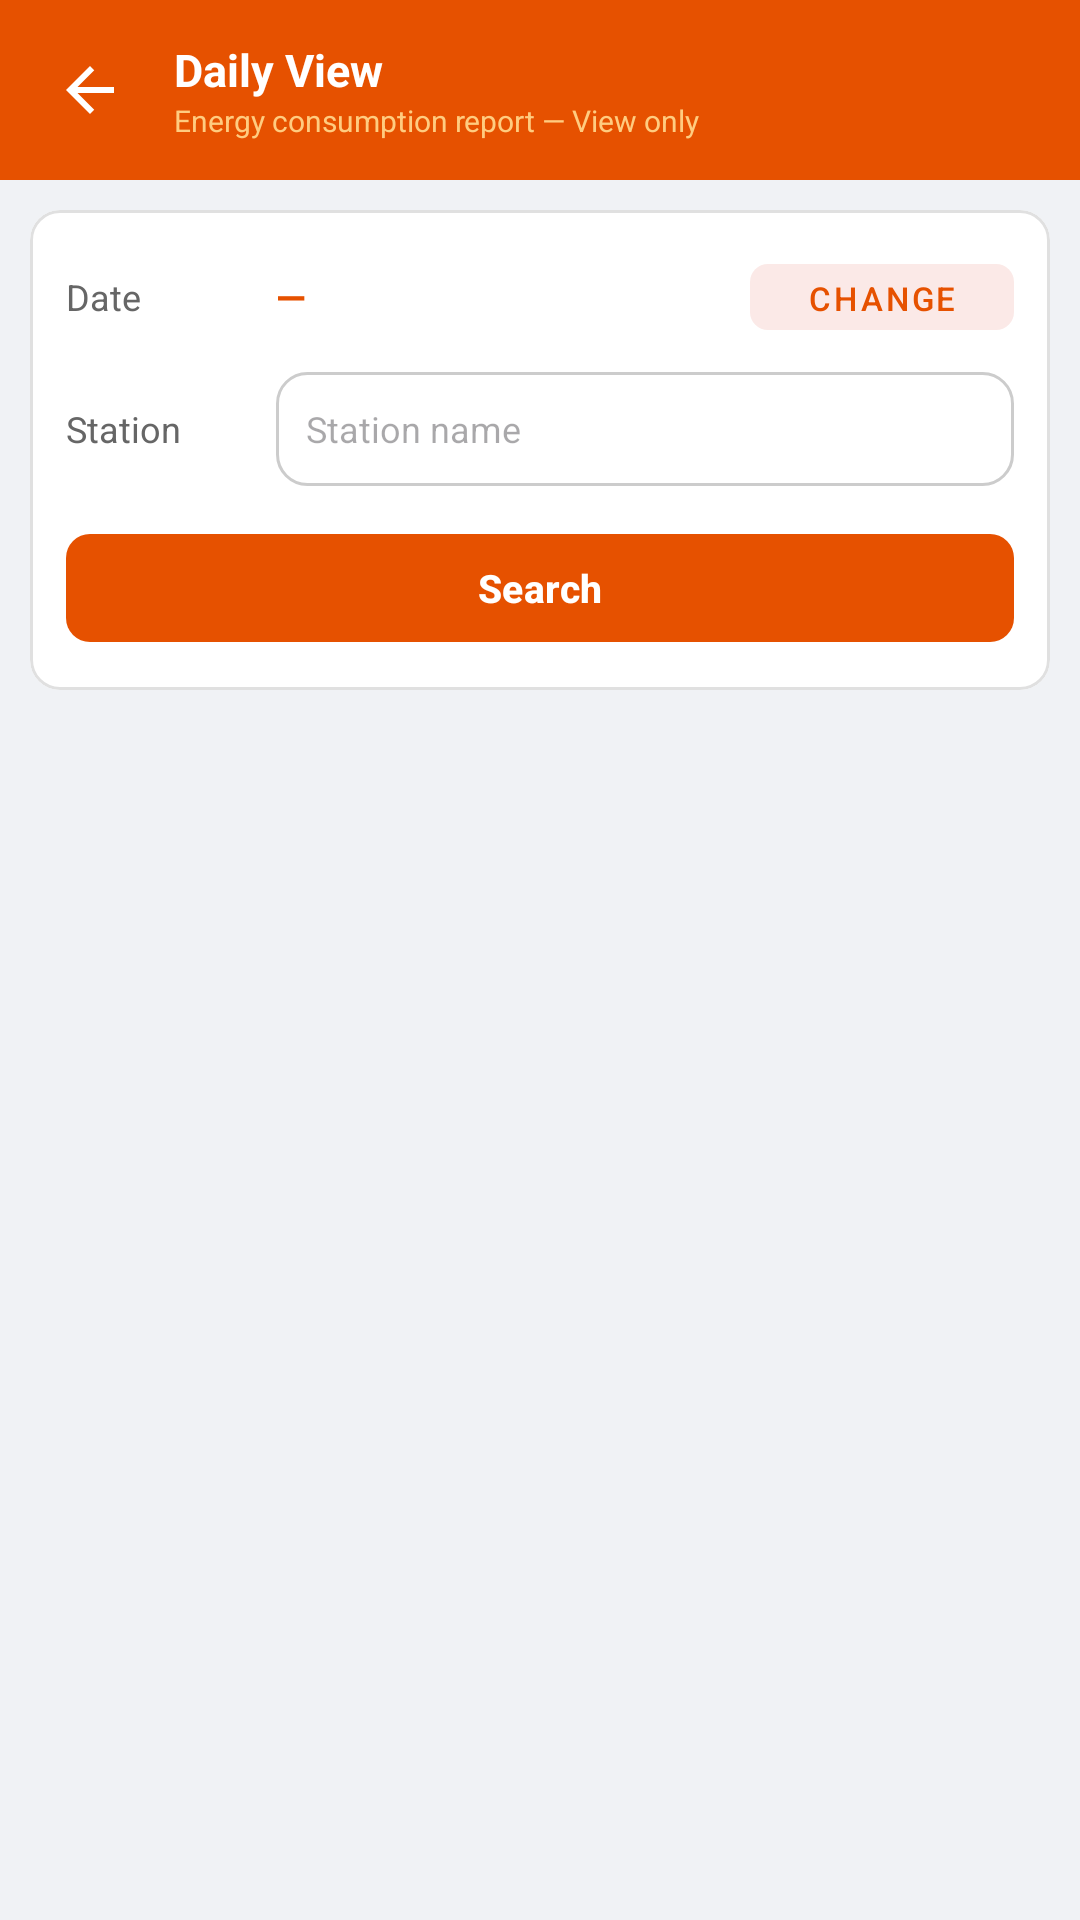

Layout XML and referenced resources for this Android screen:
<!-- AndroidManifest.xml: application theme Theme.KPTCL -->
<!-- res/layout/fragment_division_daily_view.xml -->
<?xml version="1.0" encoding="utf-8"?>
<LinearLayout xmlns:android="http://schemas.android.com/apk/res/android"
    xmlns:app="http://schemas.android.com/apk/res-auto"
    android:layout_width="match_parent"
    android:layout_height="match_parent"
    android:orientation="vertical"
    android:background="#F0F2F5">

    
    <LinearLayout android:layout_width="match_parent" android:layout_height="wrap_content"
        android:orientation="horizontal" android:gravity="center_vertical"
        android:background="#E65100" android:padding="12dp">
        <ImageButton android:id="@+id/btnBack"
            android:layout_width="36dp" android:layout_height="36dp"
            android:src="@drawable/ic_arrow_back" app:tint="#FFFFFF"
            android:background="?attr/selectableItemBackgroundBorderless"
            android:contentDescription="Back" android:layout_marginEnd="10dp" />
        <LinearLayout android:layout_width="0dp" android:layout_height="wrap_content"
            android:layout_weight="1" android:orientation="vertical">
            <TextView android:layout_width="wrap_content" android:layout_height="wrap_content"
                android:text="Daily View" android:textColor="#FFFFFF"
                android:textSize="15sp" android:textStyle="bold" />
            <TextView android:layout_width="wrap_content" android:layout_height="wrap_content"
                android:text="Energy consumption report — View only"
                android:textColor="#FFCC80" android:textSize="10sp" />
        </LinearLayout>
        <TextView android:id="@+id/tvRowCount" android:layout_width="wrap_content"
            android:layout_height="wrap_content" android:text=""
            android:textColor="#FFCC80" android:textSize="11sp" />
    </LinearLayout>

    
    <com.google.android.material.card.MaterialCardView
        android:layout_width="match_parent" android:layout_height="wrap_content"
        android:layout_margin="10dp" app:cardBackgroundColor="#FFFFFF"
        app:cardCornerRadius="10dp" app:cardElevation="0dp"
        app:strokeColor="#E0E0E0" app:strokeWidth="1dp">
        <LinearLayout android:layout_width="match_parent" android:layout_height="wrap_content"
            android:orientation="vertical" android:padding="12dp">

            
            <LinearLayout android:layout_width="match_parent" android:layout_height="wrap_content"
                android:orientation="horizontal" android:gravity="center_vertical"
                android:layout_marginBottom="8dp">
                <TextView android:layout_width="70dp" android:layout_height="wrap_content"
                    android:text="Date" android:textColor="#666666" android:textSize="12sp" />
                <TextView android:id="@+id/tvSelectedDate" android:layout_width="0dp"
                    android:layout_height="wrap_content" android:layout_weight="1"
                    android:text="—" android:textColor="#E65100"
                    android:textSize="13sp" android:textStyle="bold" />
                <com.google.android.material.button.MaterialButton
                    android:id="@+id/btnPickDate"
                    android:layout_width="wrap_content" android:layout_height="34dp"
                    android:text="Change" android:textSize="11sp"
                    app:backgroundTint="#FBE9E7" android:textColor="#E65100"
                    app:cornerRadius="6dp"
                    style="@style/Widget.MaterialComponents.Button.TextButton" />
            </LinearLayout>

            
            <LinearLayout android:layout_width="match_parent" android:layout_height="wrap_content"
                android:orientation="horizontal" android:gravity="center_vertical"
                android:layout_marginBottom="12dp">
                <TextView android:layout_width="70dp" android:layout_height="wrap_content"
                    android:text="Station" android:textColor="#666666" android:textSize="12sp" />
                <Spinner android:id="@+id/spinnerStation"
                    android:layout_width="0dp" android:layout_height="38dp"
                    android:layout_weight="1" android:background="@drawable/input_bg"
                    android:visibility="gone" />
                <EditText android:id="@+id/etStation"
                    android:layout_width="0dp" android:layout_height="38dp"
                    android:layout_weight="1" android:hint="Station name"
                    android:textSize="12sp" android:textColor="#333333"
                    android:background="@drawable/input_bg"
                    android:paddingStart="10dp" android:paddingEnd="10dp"
                    android:inputType="textCapCharacters" android:imeOptions="actionDone" />
            </LinearLayout>

            
            <com.google.android.material.button.MaterialButton
                android:id="@+id/btnSearch"
                android:layout_width="match_parent" android:layout_height="44dp"
                android:text="Search" android:textColor="#FFFFFF"
                android:textStyle="bold" android:textSize="13sp"
                app:backgroundTint="#E65100" app:cornerRadius="8dp" />
        </LinearLayout>
    </com.google.android.material.card.MaterialCardView>

    
    <com.google.android.material.card.MaterialCardView
        android:id="@+id/cardSummary"
        android:layout_width="match_parent" android:layout_height="wrap_content"
        android:layout_marginStart="10dp" android:layout_marginEnd="10dp"
        android:layout_marginBottom="6dp"
        app:cardBackgroundColor="#FFF8F5" app:cardCornerRadius="10dp"
        app:cardElevation="0dp" app:strokeColor="#FFCCBC" app:strokeWidth="1dp"
        android:visibility="gone">
        <LinearLayout android:layout_width="match_parent" android:layout_height="wrap_content"
            android:orientation="horizontal" android:padding="12dp">
            <LinearLayout android:layout_width="0dp" android:layout_height="wrap_content"
                android:layout_weight="1" android:orientation="vertical" android:gravity="center">
                <TextView android:id="@+id/tvSummaryFeederCount"
                    android:layout_width="wrap_content" android:layout_height="wrap_content"
                    android:text="—" android:textColor="#E65100"
                    android:textSize="20sp" android:textStyle="bold" />
                <TextView android:layout_width="wrap_content" android:layout_height="wrap_content"
                    android:text="Feeders" android:textColor="#999999" android:textSize="10sp" />
            </LinearLayout>
            <View android:layout_width="1dp" android:layout_height="40dp"
                android:background="#FFCCBC" android:layout_gravity="center_vertical" />
            <LinearLayout android:layout_width="0dp" android:layout_height="wrap_content"
                android:layout_weight="1" android:orientation="vertical" android:gravity="center">
                <TextView android:id="@+id/tvSummaryTotalKwh"
                    android:layout_width="wrap_content" android:layout_height="wrap_content"
                    android:text="—" android:textColor="#00695C"
                    android:textSize="20sp" android:textStyle="bold" />
                <TextView android:layout_width="wrap_content" android:layout_height="wrap_content"
                    android:text="Total Consumption" android:textColor="#999999" android:textSize="10sp" />
            </LinearLayout>
        </LinearLayout>
    </com.google.android.material.card.MaterialCardView>

    
    <TextView android:id="@+id/tvResultTitle" android:layout_width="match_parent"
        android:layout_height="wrap_content" android:text="" android:textColor="#E65100"
        android:textSize="12sp" android:textStyle="bold" android:gravity="center"
        android:paddingStart="12dp" android:paddingEnd="12dp" android:paddingBottom="4dp"
        android:visibility="gone" />

    
    <ProgressBar android:id="@+id/progressBar" android:layout_width="wrap_content"
        android:layout_height="wrap_content" android:layout_gravity="center_horizontal"
        android:visibility="gone" />

    
    <TextView android:id="@+id/tvEmpty" android:layout_width="match_parent"
        android:layout_height="wrap_content"
        android:text="No data found for selected filters"
        android:textColor="#999999" android:textSize="13sp" android:gravity="center"
        android:padding="24dp" android:visibility="gone" />

    
    <androidx.recyclerview.widget.RecyclerView
        android:id="@+id/rvDaily"
        android:layout_width="match_parent" android:layout_height="0dp"
        android:layout_weight="1" android:padding="10dp"
        android:clipToPadding="false" android:visibility="gone" />
    
    <com.google.android.material.button.MaterialButton
        android:id="@+id/btnDownloadExcel"
        android:layout_width="match_parent"
        android:layout_height="48dp"
        android:layout_margin="10dp"
        android:text="⬇ Download Excel"
        android:textColor="#FFFFFF"
        android:textStyle="bold"
        android:textSize="13sp"
        app:backgroundTint="#2E7D32"
        app:cornerRadius="8dp"
        android:visibility="gone" />
</LinearLayout>
<!-- resources referenced by this layout -->
<resources>
  <!-- drawable ic_arrow_back (drawable) -->
  <vector xmlns:android="http://schemas.android.com/apk/res/android"
      android:width="24dp"
      android:height="24dp"
      android:viewportWidth="24"
      android:viewportHeight="24">
      <path
          android:fillColor="#000000"
          android:pathData="M20,11H7.83l5.59,-5.59L12,4l-8,8l8,8l1.41,-1.41L7.83,13H20z"/>
  </vector>
  <!-- drawable input_bg (drawable) -->
  <?xml version="1.0" encoding="utf-8"?>
  <selector xmlns:android="http://schemas.android.com/apk/res/android">
  
      
      <item android:state_focused="true">
          <shape android:shape="rectangle">
              <solid android:color="#FFFFFF"/>
              <stroke
                  android:width="2dp"
                  android:color="#4CAF50"/> 
              <corners android:radius="10dp"/>
          </shape>
      </item>
  
      
      <item>
          <shape android:shape="rectangle">
              <solid android:color="#FFFFFF"/>
              <stroke
                  android:width="1dp"
                  android:color="#CCCCCC"/> 
              <corners android:radius="10dp"/>
          </shape>
      </item>
  
  </selector>
  <style name="Theme.KPTCL" parent="Base.Theme.KPTCL" />
  <style name="Base.Theme.KPTCL" parent="Theme.Material3.DayNight.NoActionBar">
          
          <item name="colorPrimary">#6366F1</item> 
          <item name="colorPrimaryVariant">#4F46E5</item>
          <item name="colorOnPrimary">@android:color/white</item>
  
          
          <item name="colorSecondary">#14B8A6</item> 
          <item name="colorSecondaryVariant">#0D9488</item>
          <item name="colorOnSecondary">@android:color/white</item>
  
          
          <item name="android:statusBarColor">#6366F1</item>
  
          
          <item name="android:windowBackground">@android:color/white</item>
  
          
          <item name="android:textColorPrimary">#1F2937</item>
          <item name="android:textColorSecondary">#6B7280</item>
      </style>
</resources>
